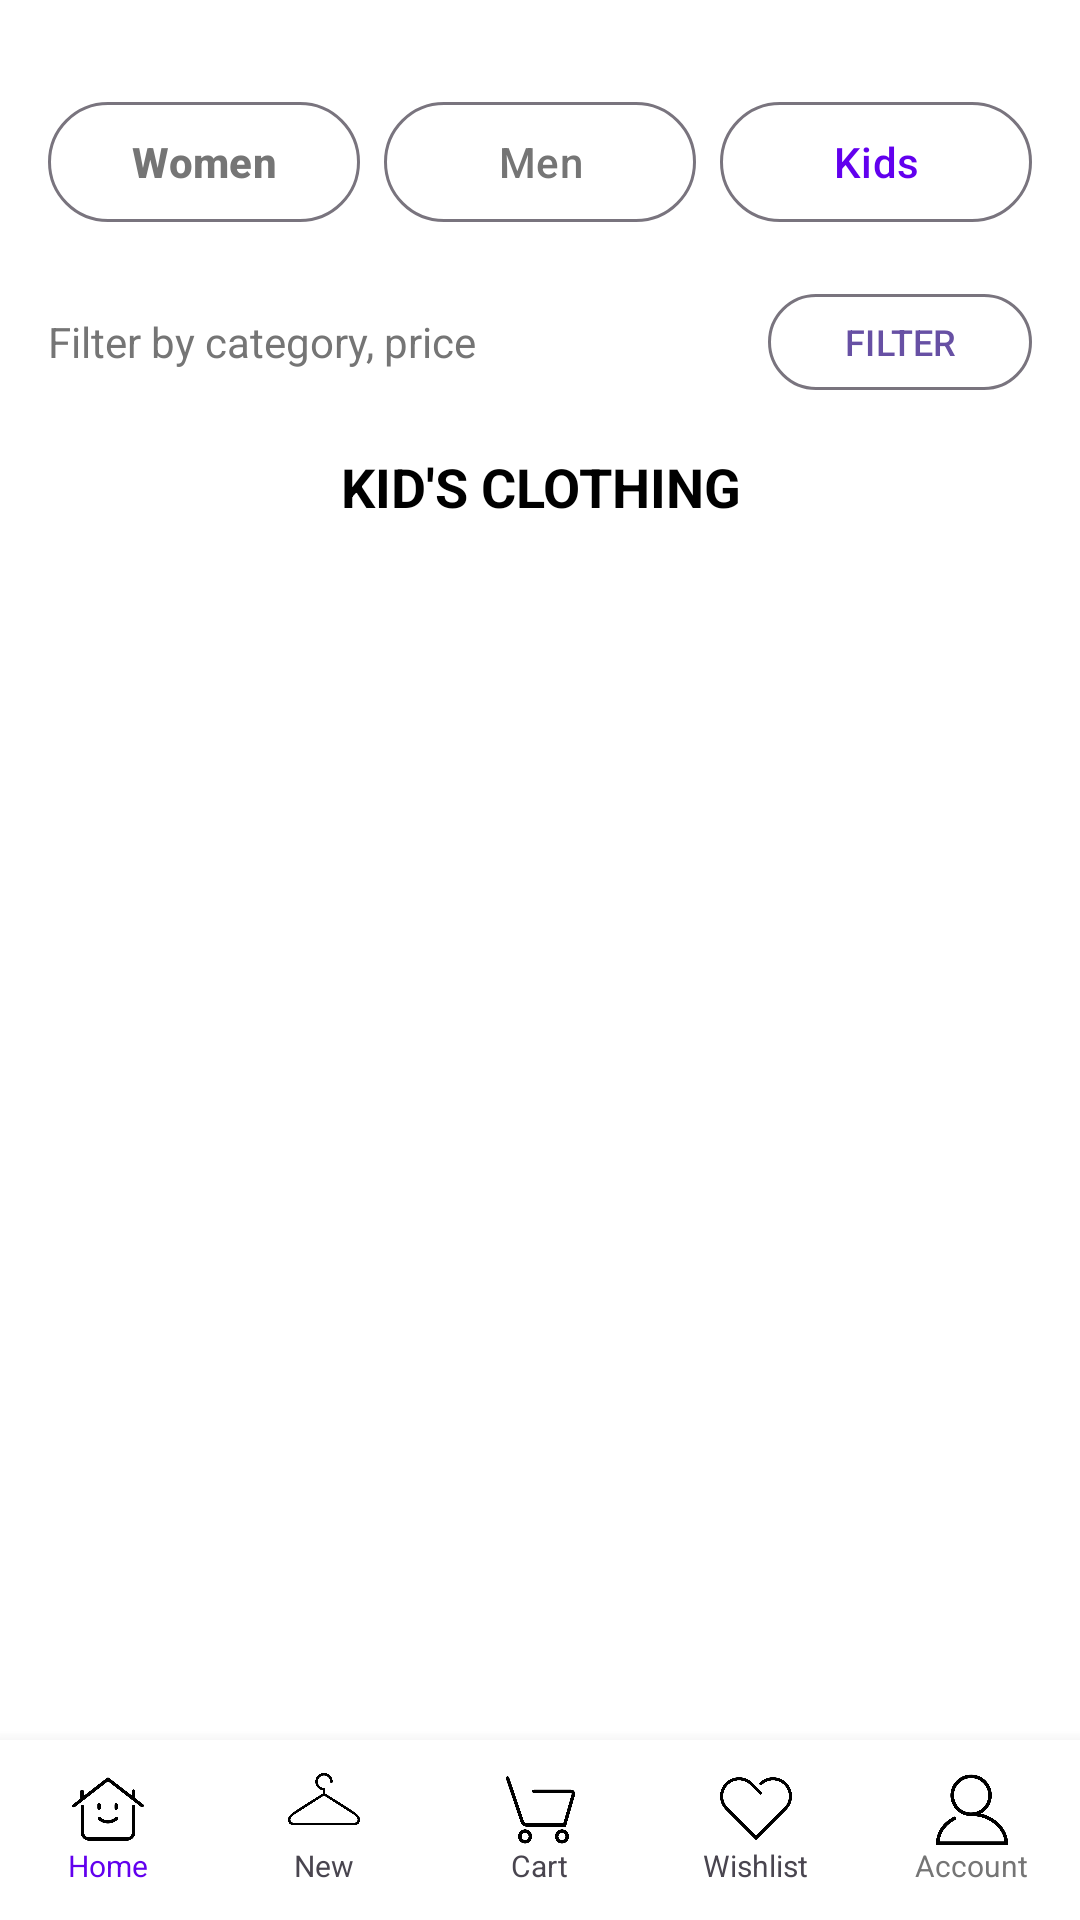

Reconstruct the res/layout file that produces this screen, plus the resources it refers to.
<!-- AndroidManifest.xml: application theme Theme.ClosetCraft -->
<!-- res/layout/activity_kids.xml -->
<?xml version="1.0" encoding="utf-8"?>
<RelativeLayout
    xmlns:android="http://schemas.android.com/apk/res/android"
    xmlns:app="http://schemas.android.com/apk/res-auto"
    android:layout_width="match_parent"
    android:layout_height="match_parent"
    android:background="@color/white">

    
    <LinearLayout
        android:layout_width="match_parent"
        android:layout_height="match_parent"
        android:orientation="vertical"
        android:layout_above="@id/bottom_navigation">

        
        <LinearLayout
            android:layout_width="match_parent"
            android:layout_height="wrap_content"
            android:orientation="horizontal"
            android:gravity="center"
            android:layout_marginTop="30dp"
            android:layout_marginBottom="16dp"
            android:paddingHorizontal="16dp">

            <com.google.android.material.button.MaterialButton
                android:id="@+id/womenButton"
                android:layout_width="0dp"
                android:layout_height="48dp"
                android:layout_weight="1"
                android:text="Women"
                style="@style/Widget.Material3.Button.OutlinedButton"
                android:textColor="@color/gray_600"
                android:textStyle="bold"/>

            <com.google.android.material.button.MaterialButton
                android:id="@+id/menButton"
                android:layout_width="0dp"
                android:layout_height="48dp"
                android:layout_weight="1"
                android:layout_marginHorizontal="8dp"
                android:text="Men"
                style="@style/Widget.Material3.Button.OutlinedButton"
                android:textColor="@color/gray_600"/>

            <com.google.android.material.button.MaterialButton
                android:id="@+id/kidsButton"
                android:layout_width="0dp"
                android:layout_height="48dp"
                android:layout_weight="1"
                android:text="Kids"
                style="@style/Widget.Material3.Button.OutlinedButton"
                android:textColor="@color/purple_500"/>
        </LinearLayout>

        
        <LinearLayout
            android:layout_width="match_parent"
            android:layout_height="wrap_content"
            android:orientation="horizontal"
            android:layout_marginBottom="16dp"
            android:paddingHorizontal="16dp"
            android:gravity="center_vertical">

            <TextView
                android:layout_width="0dp"
                android:layout_height="wrap_content"
                android:layout_weight="1"
                android:text="Filter by category, price"
                android:textSize="14sp"
                android:textColor="@color/gray_600"/>

            <com.google.android.material.button.MaterialButton
                android:layout_width="wrap_content"
                android:layout_height="40dp"
                android:text="FILTER"
                style="@style/Widget.Material3.Button.OutlinedButton"
                android:textSize="12sp"/>
        </LinearLayout>

        
        <TextView
            android:layout_width="match_parent"
            android:layout_height="wrap_content"
            android:text="KID'S CLOTHING"
            android:textSize="18sp"
            android:textColor="@color/black"
            android:textStyle="bold"
            android:layout_marginBottom="16dp"
            android:gravity="center"/>

        
        <androidx.recyclerview.widget.RecyclerView
            android:id="@+id/productsRecyclerView"
            android:layout_width="match_parent"
            android:layout_height="match_parent"
            android:background="@color/white"
            android:padding="16dp"/>

    </LinearLayout>

    
    <LinearLayout
        android:id="@+id/bottom_navigation"
        android:layout_width="match_parent"
        android:layout_height="60dp"
        android:layout_alignParentBottom="true"
        android:orientation="horizontal"
        android:weightSum="5"
        android:background="@color/white"
        android:elevation="8dp"
        android:paddingVertical="8dp">

        <LinearLayout
            android:id="@+id/nav_home"
            android:layout_width="0dp"
            android:layout_height="match_parent"
            android:layout_weight="1"
            android:orientation="vertical"
            android:gravity="center">

            <ImageView
                android:layout_width="24dp"
                android:layout_height="24dp"
                android:src="@drawable/home"/>
            <TextView
                android:layout_width="wrap_content"
                android:layout_height="wrap_content"
                android:text="Home"
                android:textSize="10sp"
                android:textColor="@color/purple_500"/>
        </LinearLayout>

        <LinearLayout
            android:id="@+id/nav_new"
            android:layout_width="0dp"
            android:layout_height="match_parent"
            android:layout_weight="1"
            android:orientation="vertical"
            android:gravity="center">

            <ImageView
                android:layout_width="24dp"
                android:layout_height="24dp"
                android:src="@drawable/hanger"/>
            <TextView
                android:layout_width="wrap_content"
                android:layout_height="wrap_content"
                android:text="New"
                android:textSize="10sp"/>
        </LinearLayout>

        <LinearLayout
            android:id="@+id/nav_cart"
            android:layout_width="0dp"
            android:layout_height="match_parent"
            android:layout_weight="1"
            android:orientation="vertical"
            android:gravity="center">

            <ImageView
                android:layout_width="24dp"
                android:layout_height="24dp"
                android:src="@drawable/cart"/>
            <TextView
                android:layout_width="wrap_content"
                android:layout_height="wrap_content"
                android:text="Cart"
                android:textSize="10sp"/>
        </LinearLayout>

        <LinearLayout
            android:id="@+id/nav_favourites"
            android:layout_width="0dp"
            android:layout_height="match_parent"
            android:layout_weight="1"
            android:orientation="vertical"
            android:gravity="center">

            <ImageView
                android:layout_width="24dp"
                android:layout_height="24dp"
                android:src="@drawable/favorites"/>
            <TextView
                android:layout_width="wrap_content"
                android:layout_height="wrap_content"
                android:text="Wishlist"
                android:textSize="10sp"/>
        </LinearLayout>

        <LinearLayout
            android:id="@+id/nav_account"
            android:layout_width="0dp"
            android:layout_height="match_parent"
            android:layout_weight="1"
            android:orientation="vertical"
            android:gravity="center">

            <ImageView
                android:layout_width="24dp"
                android:layout_height="24dp"
                android:src="@drawable/account"/>
            <TextView
                android:layout_width="wrap_content"
                android:layout_height="wrap_content"
                android:text="Account"
                android:textSize="10sp"
                android:textColor="@color/gray_600"/>
        </LinearLayout>
    </LinearLayout>
</RelativeLayout>
<!-- resources referenced by this layout -->
<resources>
  <color name="black">#FF000000</color>
  <color name="gray_600">#FF757575</color>
  <color name="purple_500">#FF6200EE</color>
  <color name="white">#FFFFFFFF</color>
  <!-- drawable account: png bitmap (drawable, 9944 bytes) -->
  <!-- drawable cart: png bitmap (drawable, 8101 bytes) -->
  <!-- drawable favorites: png bitmap (drawable, 7607 bytes) -->
  <!-- drawable hanger: png bitmap (drawable, 9303 bytes) -->
  <!-- drawable home: png bitmap (drawable, 11977 bytes) -->
  <style name="Theme.ClosetCraft" parent="Base.Theme.ClosetCraft" />
  <style name="Base.Theme.ClosetCraft" parent="Theme.Material3.DayNight.NoActionBar">
          
          
      </style>
</resources>
